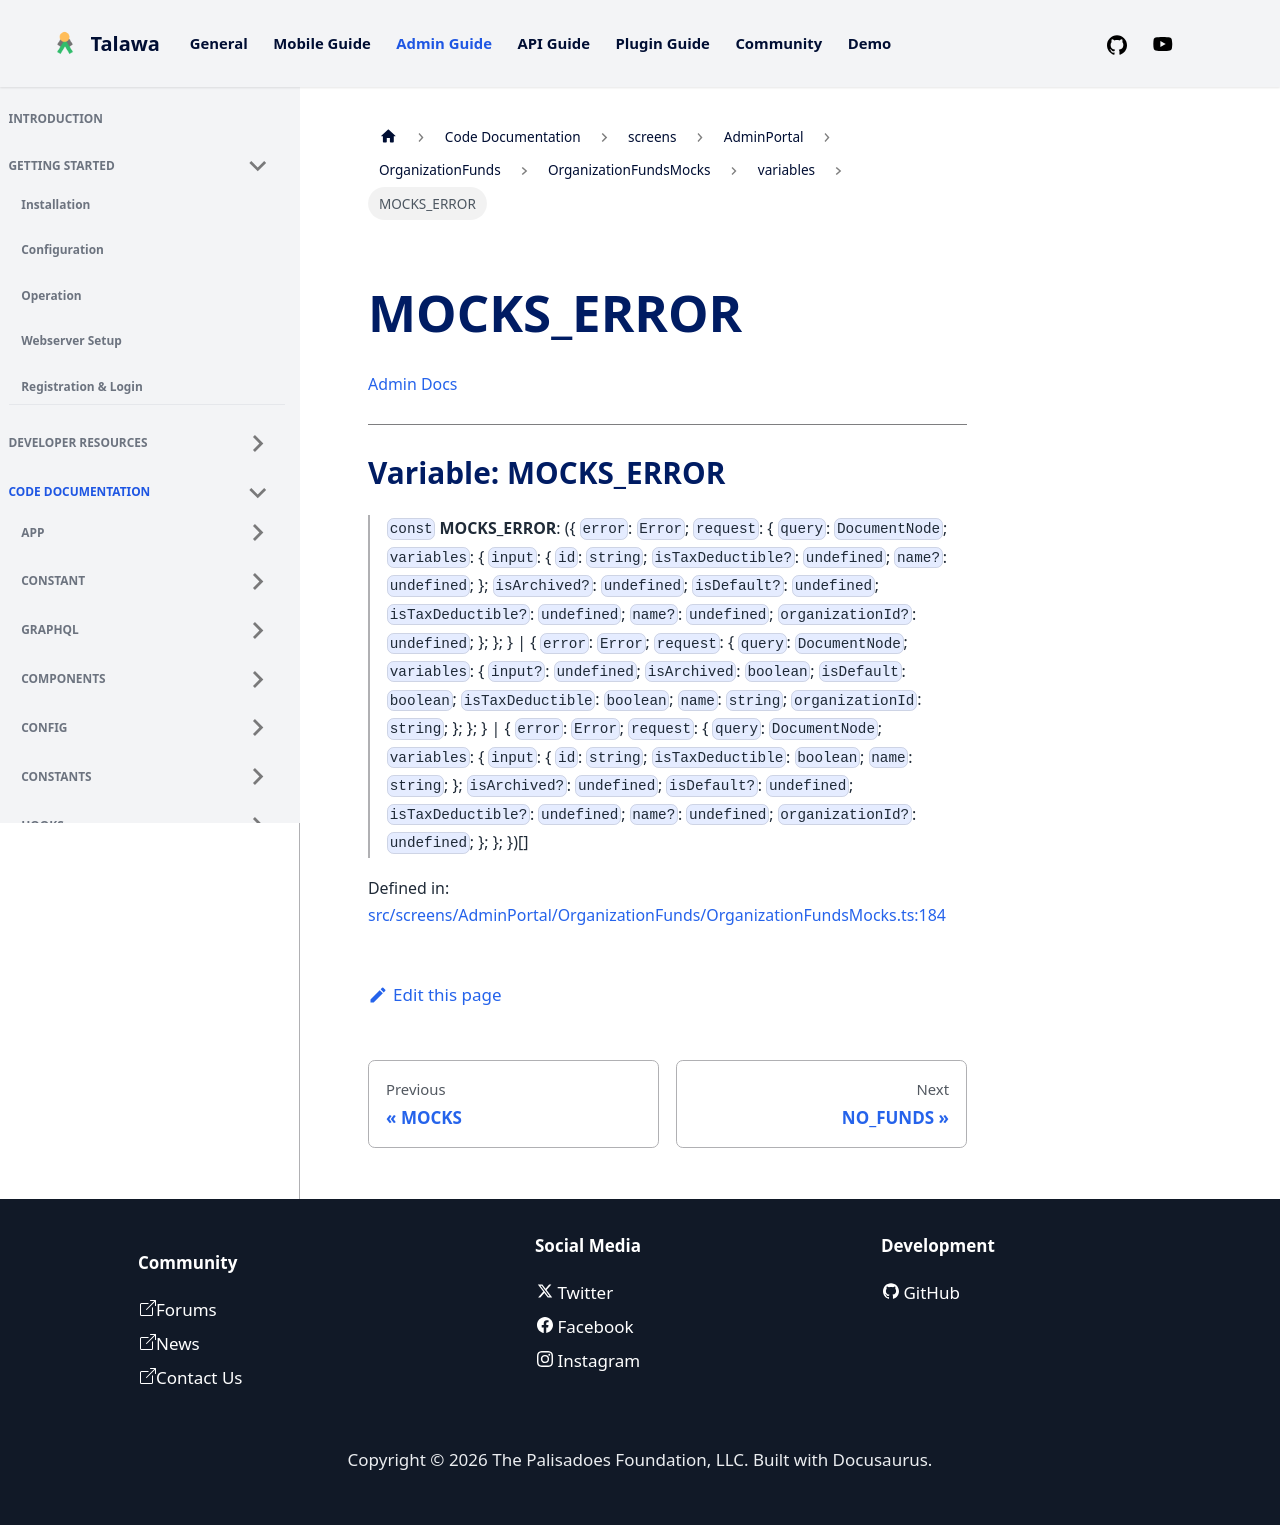

repository: PalisadoesFoundation/talawa-admin · page: docs/auto-docs/screens/AdminPortal/OrganizationFunds/OrganizationFundsMocks/variables/MOCKS_ERROR/index.html · generator: docusaurus

[Admin Docs](/)

***

# Variable: MOCKS\_ERROR

> `const` **MOCKS\_ERROR**: (\{ `error`: `Error`; `request`: \{ `query`: `DocumentNode`; `variables`: \{ `input`: \{ `id`: `string`; `isTaxDeductible?`: `undefined`; `name?`: `undefined`; \}; `isArchived?`: `undefined`; `isDefault?`: `undefined`; `isTaxDeductible?`: `undefined`; `name?`: `undefined`; `organizationId?`: `undefined`; \}; \}; \} \| \{ `error`: `Error`; `request`: \{ `query`: `DocumentNode`; `variables`: \{ `input?`: `undefined`; `isArchived`: `boolean`; `isDefault`: `boolean`; `isTaxDeductible`: `boolean`; `name`: `string`; `organizationId`: `string`; \}; \}; \} \| \{ `error`: `Error`; `request`: \{ `query`: `DocumentNode`; `variables`: \{ `input`: \{ `id`: `string`; `isTaxDeductible`: `boolean`; `name`: `string`; \}; `isArchived?`: `undefined`; `isDefault?`: `undefined`; `isTaxDeductible?`: `undefined`; `name?`: `undefined`; `organizationId?`: `undefined`; \}; \}; \})[]

Defined in: [src/screens/AdminPortal/OrganizationFunds/OrganizationFundsMocks.ts:184](https://github.com/PalisadoesFoundation/talawa-admin/blob/main/src/screens/AdminPortal/OrganizationFunds/OrganizationFundsMocks.ts#L184)
